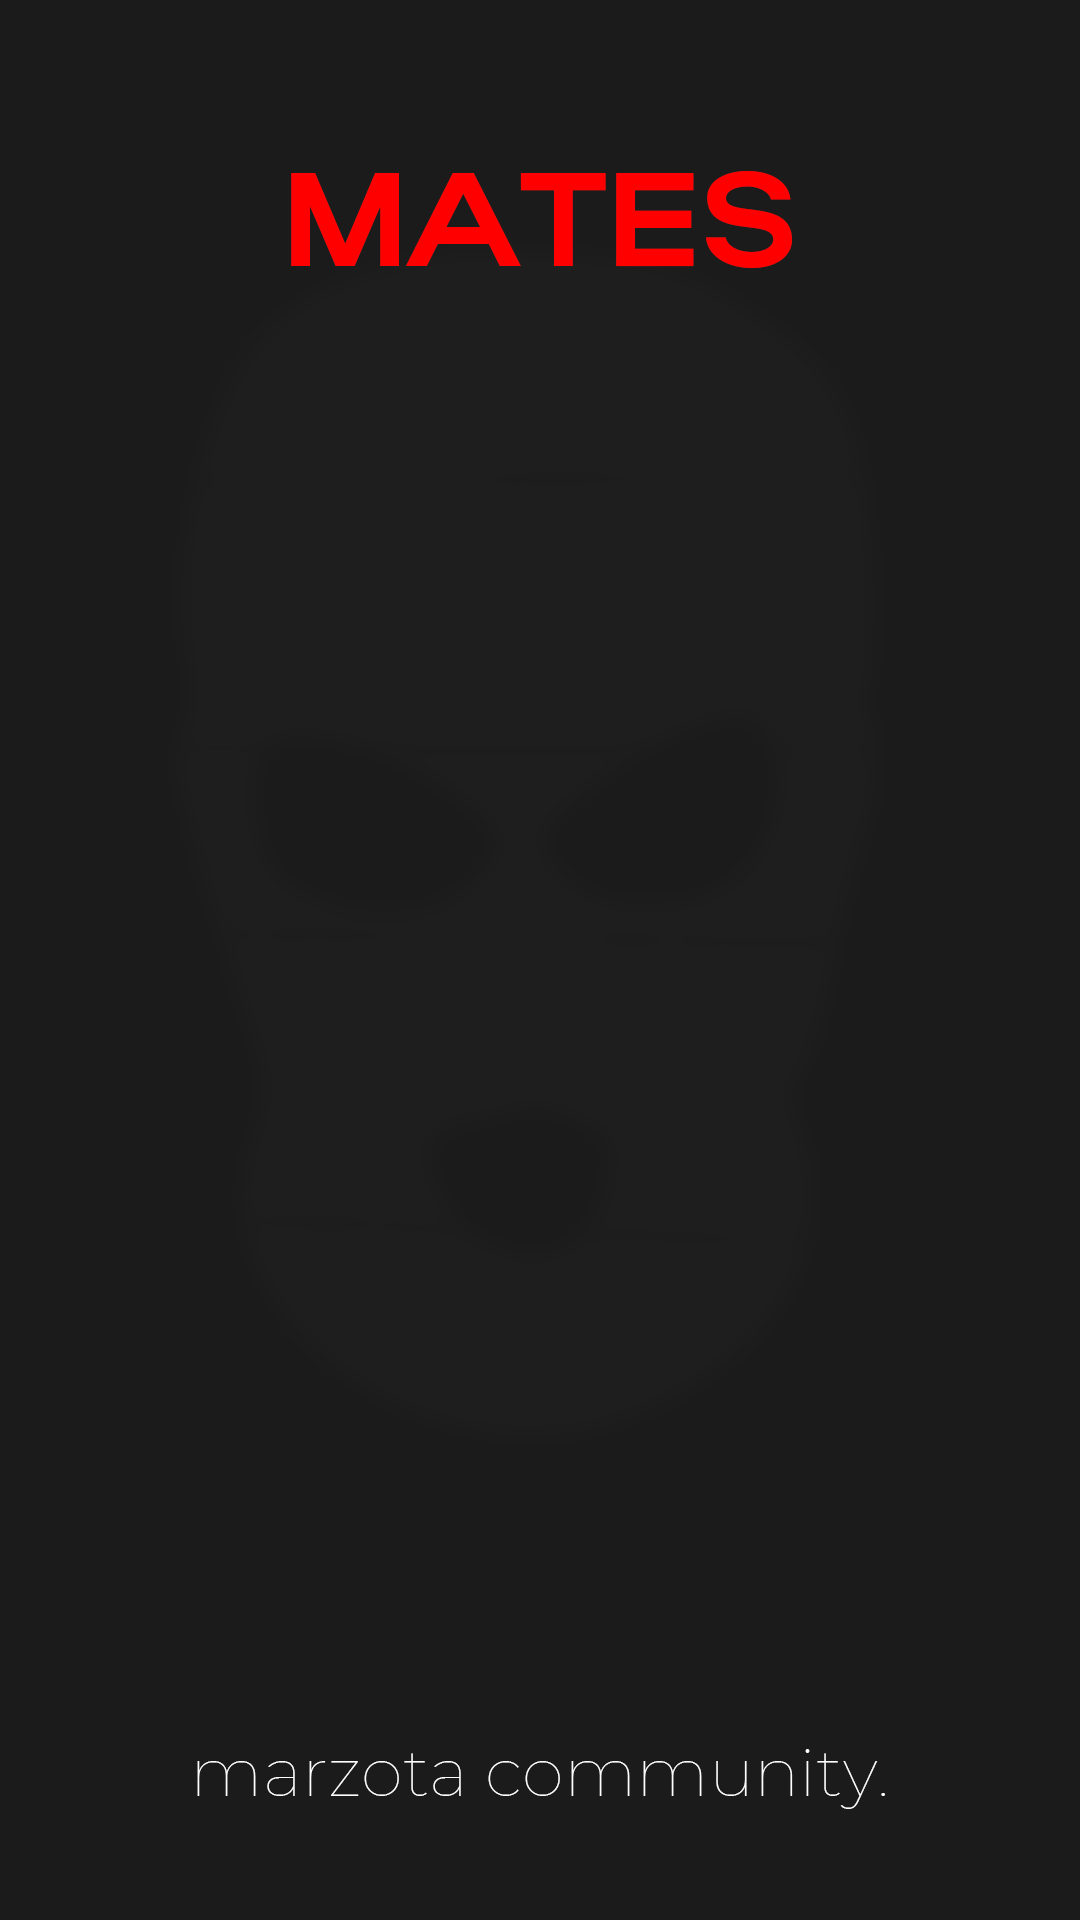

Layout XML and referenced resources for this Android screen:
<!-- AndroidManifest.xml: application theme Theme.Marzota -->
<!-- res/layout/activity_mates.xml -->
<?xml version="1.0" encoding="utf-8"?>
<androidx.constraintlayout.widget.ConstraintLayout xmlns:android="http://schemas.android.com/apk/res/android"
    xmlns:tools="http://schemas.android.com/tools"
    android:layout_width="match_parent"
    android:layout_height="match_parent"
    tools:context=".MainActivity"
    android:orientation="vertical"
    android:background="@drawable/mates">

    <ListView
        android:id="@+id/list_view"
        android:layout_width="match_parent"
        android:layout_height="wrap_content"
        tools:ignore="MissingConstraints"
        />


</androidx.constraintlayout.widget.ConstraintLayout>
<!-- resources referenced by this layout -->
<resources>
  <!-- drawable mates: png bitmap (drawable, 39856 bytes) -->
  <style name="Theme.Marzota" parent="Theme.MaterialComponents.DayNight.NoActionBar">
          
          <item name="colorPrimary">@color/purple_500</item>
          <item name="colorPrimaryVariant">@color/purple_700</item>
          <item name="colorOnPrimary">@color/white</item>
          
          <item name="colorSecondary">@color/teal_200</item>
          <item name="colorSecondaryVariant">@color/teal_700</item>
          <item name="colorOnSecondary">@color/black</item>
          
          <item name="android:statusBarColor">?attr/colorPrimaryVariant</item>
          <item name="android:windowFullscreen"> true</item>&gt;
          
      </style>
  <color name="purple_500">#FF6200EE</color>
  <color name="purple_700">#FF3700B3</color>
  <color name="white">#FFFFFFFF</color>
  <color name="teal_200">#FF03DAC5</color>
  <color name="teal_700">#FF018786</color>
  <color name="black">#FF000000</color>
</resources>
